Dataset: PV_Images (GitHub, thamadhi/solar-panel-fault-mapping). Classes: clean, hotspot.

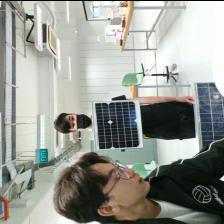
Label: clean

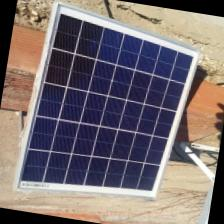
Label: clean

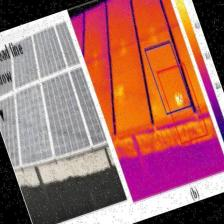
Label: hotspot

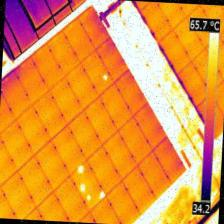
Label: hotspot

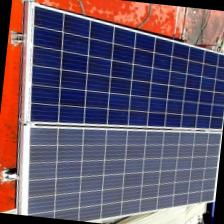
Label: clean

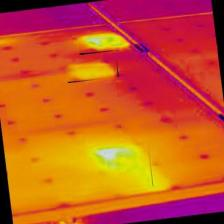
Label: hotspot
